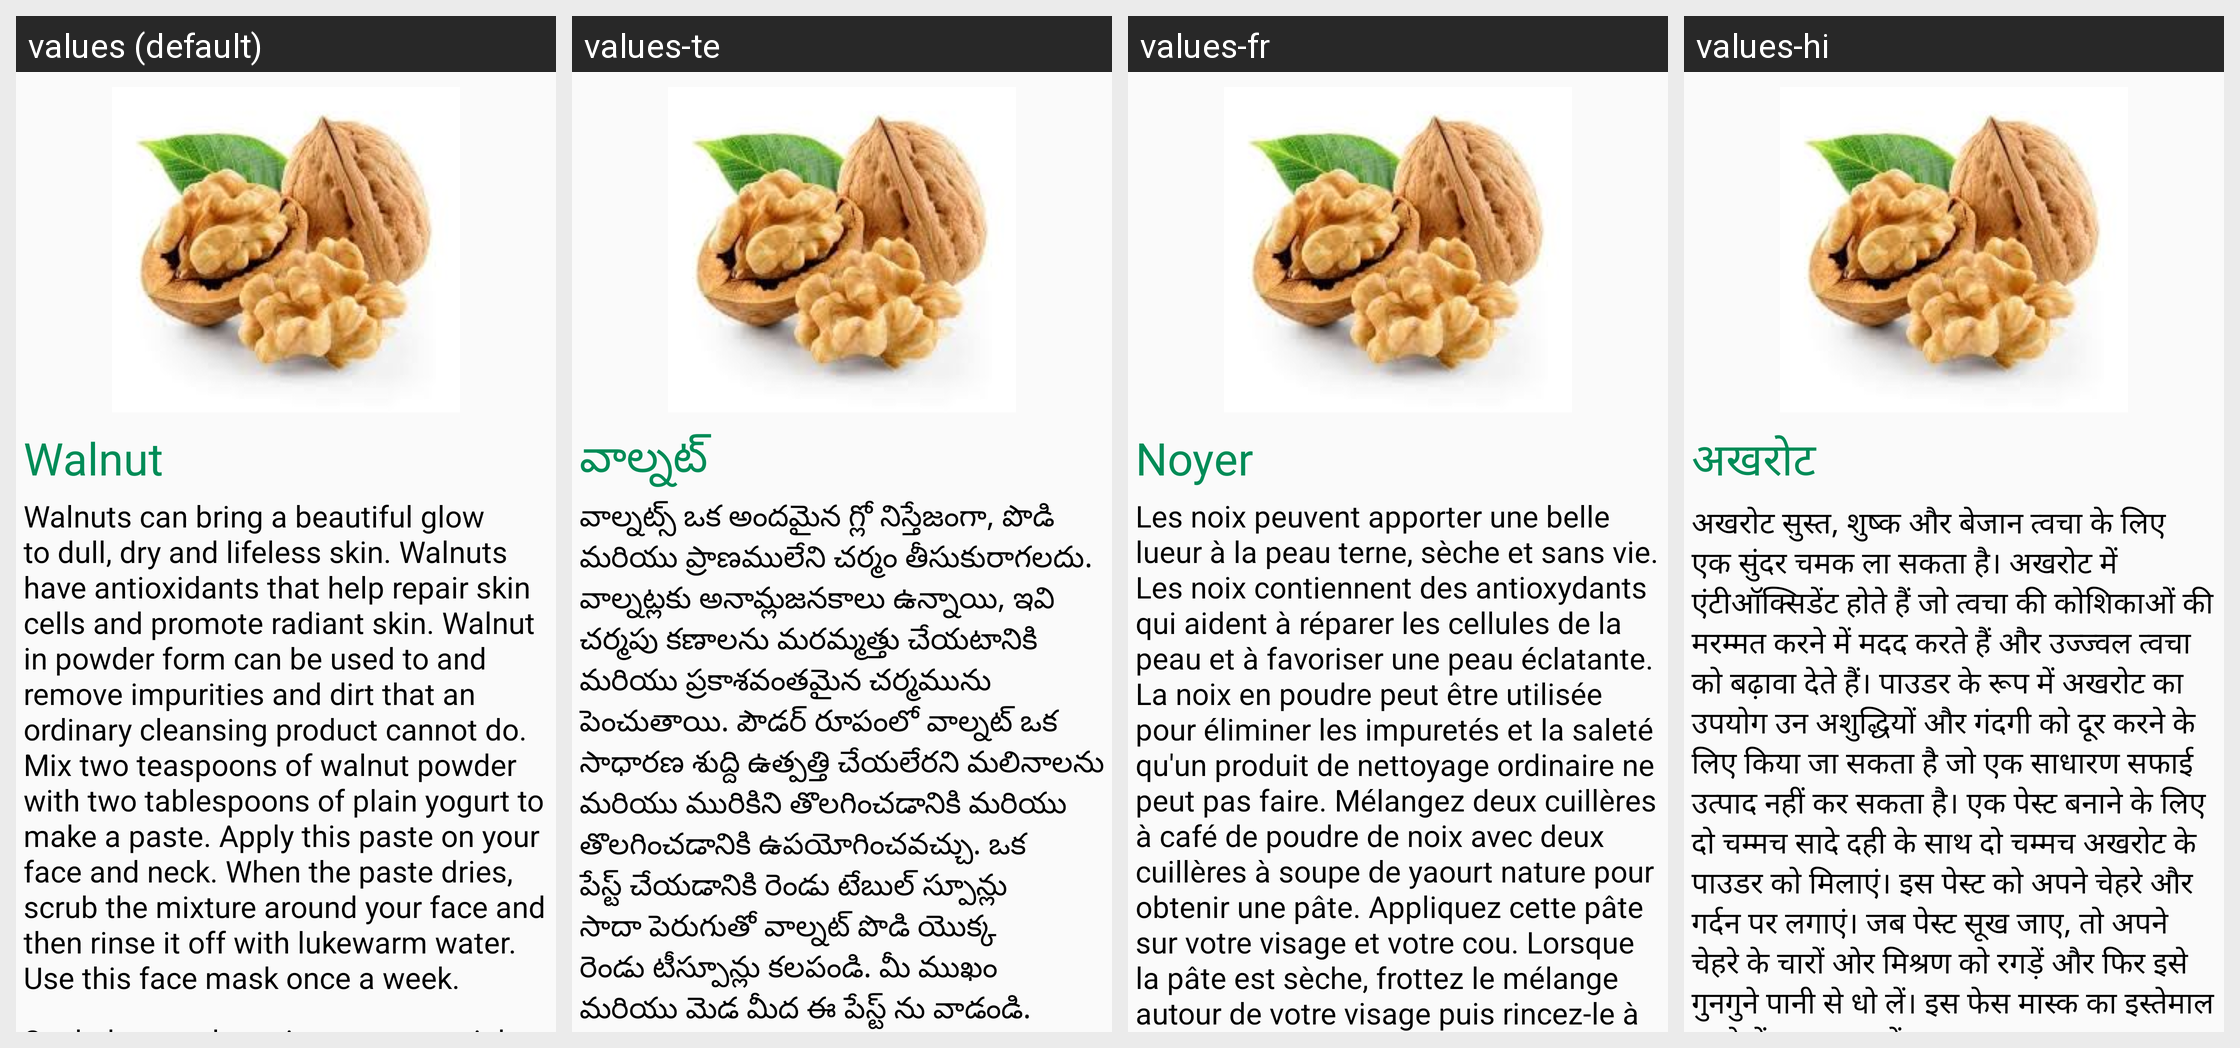

For this localized Android screen grid, give each drawn string resource with its value in every locale shown.
Android screen res/layout/facecarefragment_tab1.xml rendered under 4 locales, left to right: values (default), values-te, values-fr, values-hi. Device: Nexus 5 (rendered at 1080×1920; each locale shown at half size, 540×960, under a caption strip naming it); theme AppTheme.
Strings drawn on this screen, with the default value and each locale's value (text and hints the layout hard-codes, and strings that could not be matched under every locale, appear in the picture but are not listed):

walnut1
  values: Walnut
  values-te: వాల్నట్
  values-fr: Noyer
  values-hi: अखरोट

walnut2
  values: Walnuts can bring a beautiful glow to dull, dry and lifeless skin. Walnuts have antioxidants that help repair skin cells and promote radiant skin. Walnut in powder form can be used to and remove impurities and dirt that an ordinary cleansing product cannot do. Mix two teaspoons of walnut powder with two tablespoons of plain yogurt to make a paste. Apply this paste on your face and neck. When the …[clipped]
  values-te: వాల్నట్స్ ఒక అందమైన గ్లో నిస్తేజంగా, పొడి మరియు ప్రాణములేని చర్మం తీసుకురాగలదు. వాల్నట్లకు అనామ్లజనకాలు ఉన్నాయి, ఇవి చర్మపు కణాలను మరమ్మత్తు చేయటానికి మరియు ప్రకాశవంతమైన చర్మమును పెంచుతాయి. పౌడర్ రూపంలో వాల్నట్ ఒక సాధారణ శుద్ది ఉత్పత్తి చేయలేరని మలినాలను మరియు మురికిని తొలగించడానికి మరియు తొలగించడానికి ఉపయోగించవచ్చు. ఒక పేస్ట్ చేయడానికి రెండు టేబుల్ స్పూన్లు సాదా పెరుగుతో వాల్నట్ పొడి యొక్క రెండు …[clipped]
  values-fr: Les noix peuvent apporter une belle lueur à la peau terne, sèche et sans vie. Les noix contiennent des antioxydants qui aident à réparer les cellules de la peau et à favoriser une peau éclatante. La noix en poudre peut être utilisée pour éliminer les impuretés et la saleté qu'un produit de nettoyage ordinaire ne peut pas faire. Mélangez deux cuillères à café de poudre de noix avec deux cuillères …[clipped]
  values-hi: अखरोट सुस्त, शुष्क और बेजान त्वचा के लिए एक सुंदर चमक ला सकता है। अखरोट में एंटीऑक्सिडेंट होते हैं जो त्वचा की कोशिकाओं की मरम्मत करने में मदद करते हैं और उज्ज्वल त्वचा को बढ़ावा देते हैं। पाउडर के रूप में अखरोट का उपयोग उन अशुद्धियों और गंदगी को दूर करने के लिए किया जा सकता है जो एक साधारण सफाई उत्पाद नहीं कर सकता है। एक पेस्ट बनाने के लिए दो चम्मच सादे दही के साथ दो चम्मच अखरोट के पाउडर को …[clipped]
